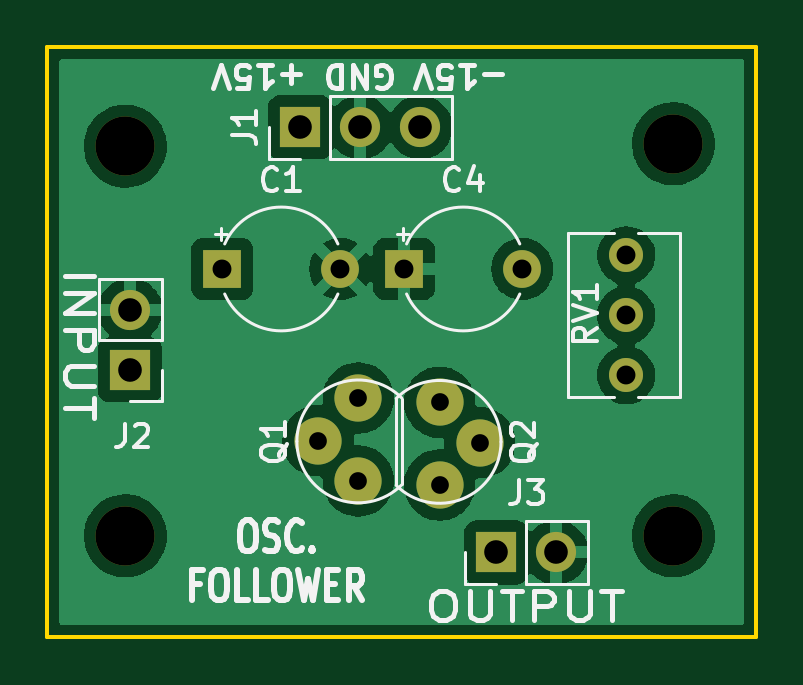
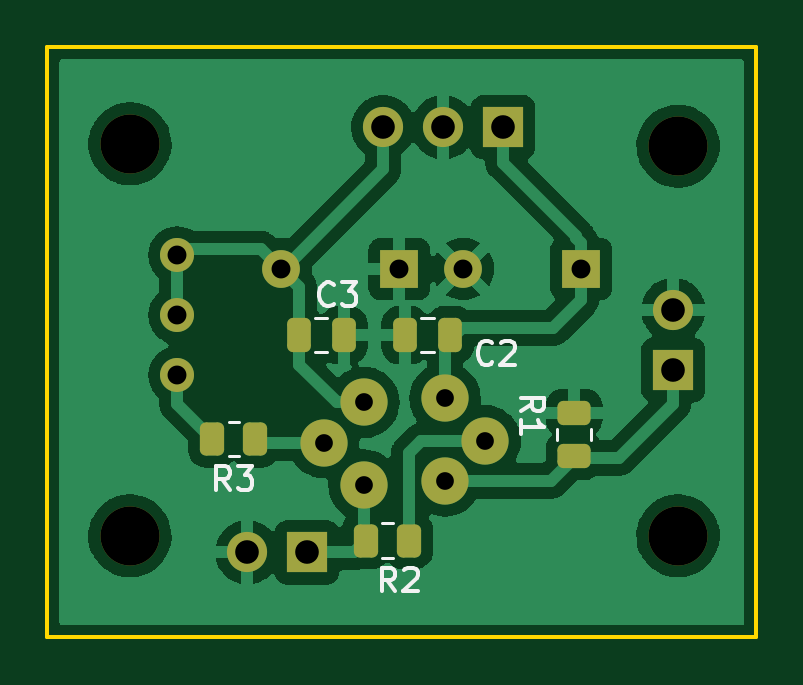
Circuit board: 9 layer files. Board 30.0 x 25.0 mm.
- bottom_copper: Wtórnik_oscyloskopowy_JFET-B_Cu.gbr (72918 bytes)
- bottom_mask: Wtórnik_oscyloskopowy_JFET-B_Mask.gbr (3267 bytes)
- bottom_silk: Wtórnik_oscyloskopowy_JFET-B_Silkscreen.gbr (4618 bytes)
- outline: Wtórnik_oscyloskopowy_JFET-Edge_Cuts.gbr (767 bytes)
- top_copper: Wtórnik_oscyloskopowy_JFET-F_Cu.gbr (52336 bytes)
- top_mask: Wtórnik_oscyloskopowy_JFET-F_Mask.gbr (1841 bytes)
- top_silk: Wtórnik_oscyloskopowy_JFET-F_Silkscreen.gbr (15869 bytes)
- drill: Wtórnik_oscyloskopowy_JFET-NPTH.drl (412 bytes)
- drill: Wtórnik_oscyloskopowy_JFET-PTH.drl (772 bytes)

=== bottom_copper: Wtórnik_oscyloskopowy_JFET-B_Cu.gbr (72918 bytes, source omitted) ===
=== bottom_mask: Wtórnik_oscyloskopowy_JFET-B_Mask.gbr (3267 bytes, source withheld) ===
=== bottom_silk: Wtórnik_oscyloskopowy_JFET-B_Silkscreen.gbr ===
G04 #@! TF.GenerationSoftware,KiCad,Pcbnew,(6.0.4)*
G04 #@! TF.CreationDate,2022-04-19T23:10:38+02:00*
G04 #@! TF.ProjectId,Wt_rnik_oscyloskopowy_JFET,5774f372-6e69-46b5-9f6f-7363796c6f73,rev?*
G04 #@! TF.SameCoordinates,Original*
G04 #@! TF.FileFunction,Legend,Bot*
G04 #@! TF.FilePolarity,Positive*
%FSLAX46Y46*%
G04 Gerber Fmt 4.6, Leading zero omitted, Abs format (unit mm)*
G04 Created by KiCad (PCBNEW (6.0.4)) date 2022-04-19 23:10:38*
%MOMM*%
%LPD*%
G01*
G04 APERTURE LIST*
%ADD10C,0.150000*%
%ADD11C,0.120000*%
G04 APERTURE END LIST*
D10*
G04 #@! TO.C,R3*
X122166666Y-87752380D02*
X122500000Y-87276190D01*
X122738095Y-87752380D02*
X122738095Y-86752380D01*
X122357142Y-86752380D01*
X122261904Y-86800000D01*
X122214285Y-86847619D01*
X122166666Y-86942857D01*
X122166666Y-87085714D01*
X122214285Y-87180952D01*
X122261904Y-87228571D01*
X122357142Y-87276190D01*
X122738095Y-87276190D01*
X121833333Y-86752380D02*
X121214285Y-86752380D01*
X121547619Y-87133333D01*
X121404761Y-87133333D01*
X121309523Y-87180952D01*
X121261904Y-87228571D01*
X121214285Y-87323809D01*
X121214285Y-87561904D01*
X121261904Y-87657142D01*
X121309523Y-87704761D01*
X121404761Y-87752380D01*
X121690476Y-87752380D01*
X121785714Y-87704761D01*
X121833333Y-87657142D01*
G04 #@! TO.C,R2*
X115166666Y-92052380D02*
X115500000Y-91576190D01*
X115738095Y-92052380D02*
X115738095Y-91052380D01*
X115357142Y-91052380D01*
X115261904Y-91100000D01*
X115214285Y-91147619D01*
X115166666Y-91242857D01*
X115166666Y-91385714D01*
X115214285Y-91480952D01*
X115261904Y-91528571D01*
X115357142Y-91576190D01*
X115738095Y-91576190D01*
X114785714Y-91147619D02*
X114738095Y-91100000D01*
X114642857Y-91052380D01*
X114404761Y-91052380D01*
X114309523Y-91100000D01*
X114261904Y-91147619D01*
X114214285Y-91242857D01*
X114214285Y-91338095D01*
X114261904Y-91480952D01*
X114833333Y-92052380D01*
X114214285Y-92052380D01*
G04 #@! TO.C,R1*
X109852380Y-84433333D02*
X109376190Y-84100000D01*
X109852380Y-83861904D02*
X108852380Y-83861904D01*
X108852380Y-84242857D01*
X108900000Y-84338095D01*
X108947619Y-84385714D01*
X109042857Y-84433333D01*
X109185714Y-84433333D01*
X109280952Y-84385714D01*
X109328571Y-84338095D01*
X109376190Y-84242857D01*
X109376190Y-83861904D01*
X109852380Y-85385714D02*
X109852380Y-84814285D01*
X109852380Y-85100000D02*
X108852380Y-85100000D01*
X108995238Y-85004761D01*
X109090476Y-84909523D01*
X109138095Y-84814285D01*
G04 #@! TO.C,C2*
X111066666Y-82357142D02*
X111114285Y-82404761D01*
X111257142Y-82452380D01*
X111352380Y-82452380D01*
X111495238Y-82404761D01*
X111590476Y-82309523D01*
X111638095Y-82214285D01*
X111685714Y-82023809D01*
X111685714Y-81880952D01*
X111638095Y-81690476D01*
X111590476Y-81595238D01*
X111495238Y-81500000D01*
X111352380Y-81452380D01*
X111257142Y-81452380D01*
X111114285Y-81500000D01*
X111066666Y-81547619D01*
X110685714Y-81547619D02*
X110638095Y-81500000D01*
X110542857Y-81452380D01*
X110304761Y-81452380D01*
X110209523Y-81500000D01*
X110161904Y-81547619D01*
X110114285Y-81642857D01*
X110114285Y-81738095D01*
X110161904Y-81880952D01*
X110733333Y-82452380D01*
X110114285Y-82452380D01*
G04 #@! TO.C,C3*
X117766666Y-79877142D02*
X117814285Y-79924761D01*
X117957142Y-79972380D01*
X118052380Y-79972380D01*
X118195238Y-79924761D01*
X118290476Y-79829523D01*
X118338095Y-79734285D01*
X118385714Y-79543809D01*
X118385714Y-79400952D01*
X118338095Y-79210476D01*
X118290476Y-79115238D01*
X118195238Y-79020000D01*
X118052380Y-78972380D01*
X117957142Y-78972380D01*
X117814285Y-79020000D01*
X117766666Y-79067619D01*
X117433333Y-78972380D02*
X116814285Y-78972380D01*
X117147619Y-79353333D01*
X117004761Y-79353333D01*
X116909523Y-79400952D01*
X116861904Y-79448571D01*
X116814285Y-79543809D01*
X116814285Y-79781904D01*
X116861904Y-79877142D01*
X116909523Y-79924761D01*
X117004761Y-79972380D01*
X117290476Y-79972380D01*
X117385714Y-79924761D01*
X117433333Y-79877142D01*
D11*
G04 #@! TO.C,R3*
X121772936Y-84865000D02*
X122227064Y-84865000D01*
X121772936Y-86335000D02*
X122227064Y-86335000D01*
G04 #@! TO.C,R2*
X115272936Y-89165000D02*
X115727064Y-89165000D01*
X115272936Y-90635000D02*
X115727064Y-90635000D01*
G04 #@! TO.C,R1*
X108335000Y-85627064D02*
X108335000Y-85172936D01*
X106865000Y-85627064D02*
X106865000Y-85172936D01*
G04 #@! TO.C,C2*
X113538748Y-81935000D02*
X114061252Y-81935000D01*
X113538748Y-80465000D02*
X114061252Y-80465000D01*
G04 #@! TO.C,C3*
X118561252Y-81935000D02*
X118038748Y-81935000D01*
X118561252Y-80465000D02*
X118038748Y-80465000D01*
G04 #@! TD*
M02*

=== outline: Wtórnik_oscyloskopowy_JFET-Edge_Cuts.gbr ===
G04 #@! TF.GenerationSoftware,KiCad,Pcbnew,(6.0.4)*
G04 #@! TF.CreationDate,2022-04-19T23:10:38+02:00*
G04 #@! TF.ProjectId,Wt_rnik_oscyloskopowy_JFET,5774f372-6e69-46b5-9f6f-7363796c6f73,rev?*
G04 #@! TF.SameCoordinates,Original*
G04 #@! TF.FileFunction,Profile,NP*
%FSLAX46Y46*%
G04 Gerber Fmt 4.6, Leading zero omitted, Abs format (unit mm)*
G04 Created by KiCad (PCBNEW (6.0.4)) date 2022-04-19 23:10:38*
%MOMM*%
%LPD*%
G01*
G04 APERTURE LIST*
G04 #@! TA.AperFunction,Profile*
%ADD10C,0.150000*%
G04 #@! TD*
G04 APERTURE END LIST*
D10*
X99900000Y-69000000D02*
X129900000Y-69000000D01*
X129900000Y-69000000D02*
X129900000Y-94000000D01*
X129900000Y-94000000D02*
X99900000Y-94000000D01*
X99900000Y-94000000D02*
X99900000Y-69000000D01*
M02*

=== top_copper: Wtórnik_oscyloskopowy_JFET-F_Cu.gbr (52336 bytes, source omitted) ===
=== top_mask: Wtórnik_oscyloskopowy_JFET-F_Mask.gbr ===
G04 #@! TF.GenerationSoftware,KiCad,Pcbnew,(6.0.4)*
G04 #@! TF.CreationDate,2022-04-19T23:10:38+02:00*
G04 #@! TF.ProjectId,Wt_rnik_oscyloskopowy_JFET,5774f372-6e69-46b5-9f6f-7363796c6f73,rev?*
G04 #@! TF.SameCoordinates,Original*
G04 #@! TF.FileFunction,Soldermask,Top*
G04 #@! TF.FilePolarity,Negative*
%FSLAX46Y46*%
G04 Gerber Fmt 4.6, Leading zero omitted, Abs format (unit mm)*
G04 Created by KiCad (PCBNEW (6.0.4)) date 2022-04-19 23:10:38*
%MOMM*%
%LPD*%
G01*
G04 APERTURE LIST*
%ADD10C,2.500000*%
%ADD11R,1.700000X1.700000*%
%ADD12O,1.700000X1.700000*%
%ADD13C,1.440000*%
%ADD14R,1.600000X1.600000*%
%ADD15C,1.600000*%
%ADD16C,2.000000*%
G04 APERTURE END LIST*
D10*
G04 #@! TO.C,REF\u002A\u002A*
X103200000Y-73200000D03*
G04 #@! TD*
D11*
G04 #@! TO.C,J1*
X110600000Y-72400000D03*
D12*
X113140000Y-72400000D03*
X115680000Y-72400000D03*
G04 #@! TD*
D13*
G04 #@! TO.C,RV1*
X124400000Y-82900000D03*
X124400000Y-80360000D03*
X124400000Y-77820000D03*
G04 #@! TD*
D14*
G04 #@! TO.C,C4*
X115000000Y-78400000D03*
D15*
X120000000Y-78400000D03*
G04 #@! TD*
D14*
G04 #@! TO.C,C1*
X107300000Y-78400000D03*
D15*
X112300000Y-78400000D03*
G04 #@! TD*
D10*
G04 #@! TO.C,REF\u002A\u002A*
X126400000Y-89700000D03*
G04 #@! TD*
G04 #@! TO.C,REF\u002A\u002A*
X103200000Y-89700000D03*
G04 #@! TD*
D16*
G04 #@! TO.C,Q1*
X113060000Y-87370000D03*
X111360000Y-85670000D03*
X113060000Y-83870000D03*
G04 #@! TD*
D10*
G04 #@! TO.C,REF\u002A\u002A*
X126400000Y-73100000D03*
G04 #@! TD*
D11*
G04 #@! TO.C,J2*
X103400000Y-82675000D03*
D12*
X103400000Y-80135000D03*
G04 #@! TD*
D16*
G04 #@! TO.C,Q2*
X116500000Y-84050000D03*
X118200000Y-85750000D03*
X116500000Y-87550000D03*
G04 #@! TD*
D11*
G04 #@! TO.C,J3*
X118900000Y-90400000D03*
D12*
X121440000Y-90400000D03*
G04 #@! TD*
M02*

=== top_silk: Wtórnik_oscyloskopowy_JFET-F_Silkscreen.gbr (15869 bytes, source omitted) ===
=== drill: Wtórnik_oscyloskopowy_JFET-NPTH.drl ===
M48
; DRILL file {KiCad (6.0.4)} date Tue Apr 19 23:10:40 2022
; FORMAT={-:-/ absolute / metric / decimal}
; #@! TF.CreationDate,2022-04-19T23:10:40+02:00
; #@! TF.GenerationSoftware,Kicad,Pcbnew,(6.0.4)
; #@! TF.FileFunction,NonPlated,1,2,NPTH
FMAT,2
METRIC
; #@! TA.AperFunction,NonPlated,NPTH,ComponentDrill
T1C2.500
%
G90
G05
T1
X103.2Y-73.2
X103.2Y-89.7
X126.4Y-73.1
X126.4Y-89.7
T0
M30

=== drill: Wtórnik_oscyloskopowy_JFET-PTH.drl ===
M48
; DRILL file {KiCad (6.0.4)} date Tue Apr 19 23:10:40 2022
; FORMAT={-:-/ absolute / metric / decimal}
; #@! TF.CreationDate,2022-04-19T23:10:40+02:00
; #@! TF.GenerationSoftware,Kicad,Pcbnew,(6.0.4)
; #@! TF.FileFunction,Plated,1,2,PTH
FMAT,2
METRIC
; #@! TA.AperFunction,Plated,PTH,ComponentDrill
T1C0.750
; #@! TA.AperFunction,Plated,PTH,ComponentDrill
T2C0.800
; #@! TA.AperFunction,Plated,PTH,ComponentDrill
T3C1.000
%
G90
G05
T1
X111.36Y-85.67
X113.06Y-83.87
X113.06Y-87.37
X116.5Y-84.05
X116.5Y-87.55
X118.2Y-85.75
T2
X107.3Y-78.4
X112.3Y-78.4
X115.0Y-78.4
X120.0Y-78.4
X124.4Y-77.82
X124.4Y-80.36
X124.4Y-82.9
T3
X103.4Y-80.135
X103.4Y-82.675
X110.6Y-72.4
X113.14Y-72.4
X115.68Y-72.4
X118.9Y-90.4
X121.44Y-90.4
T0
M30

